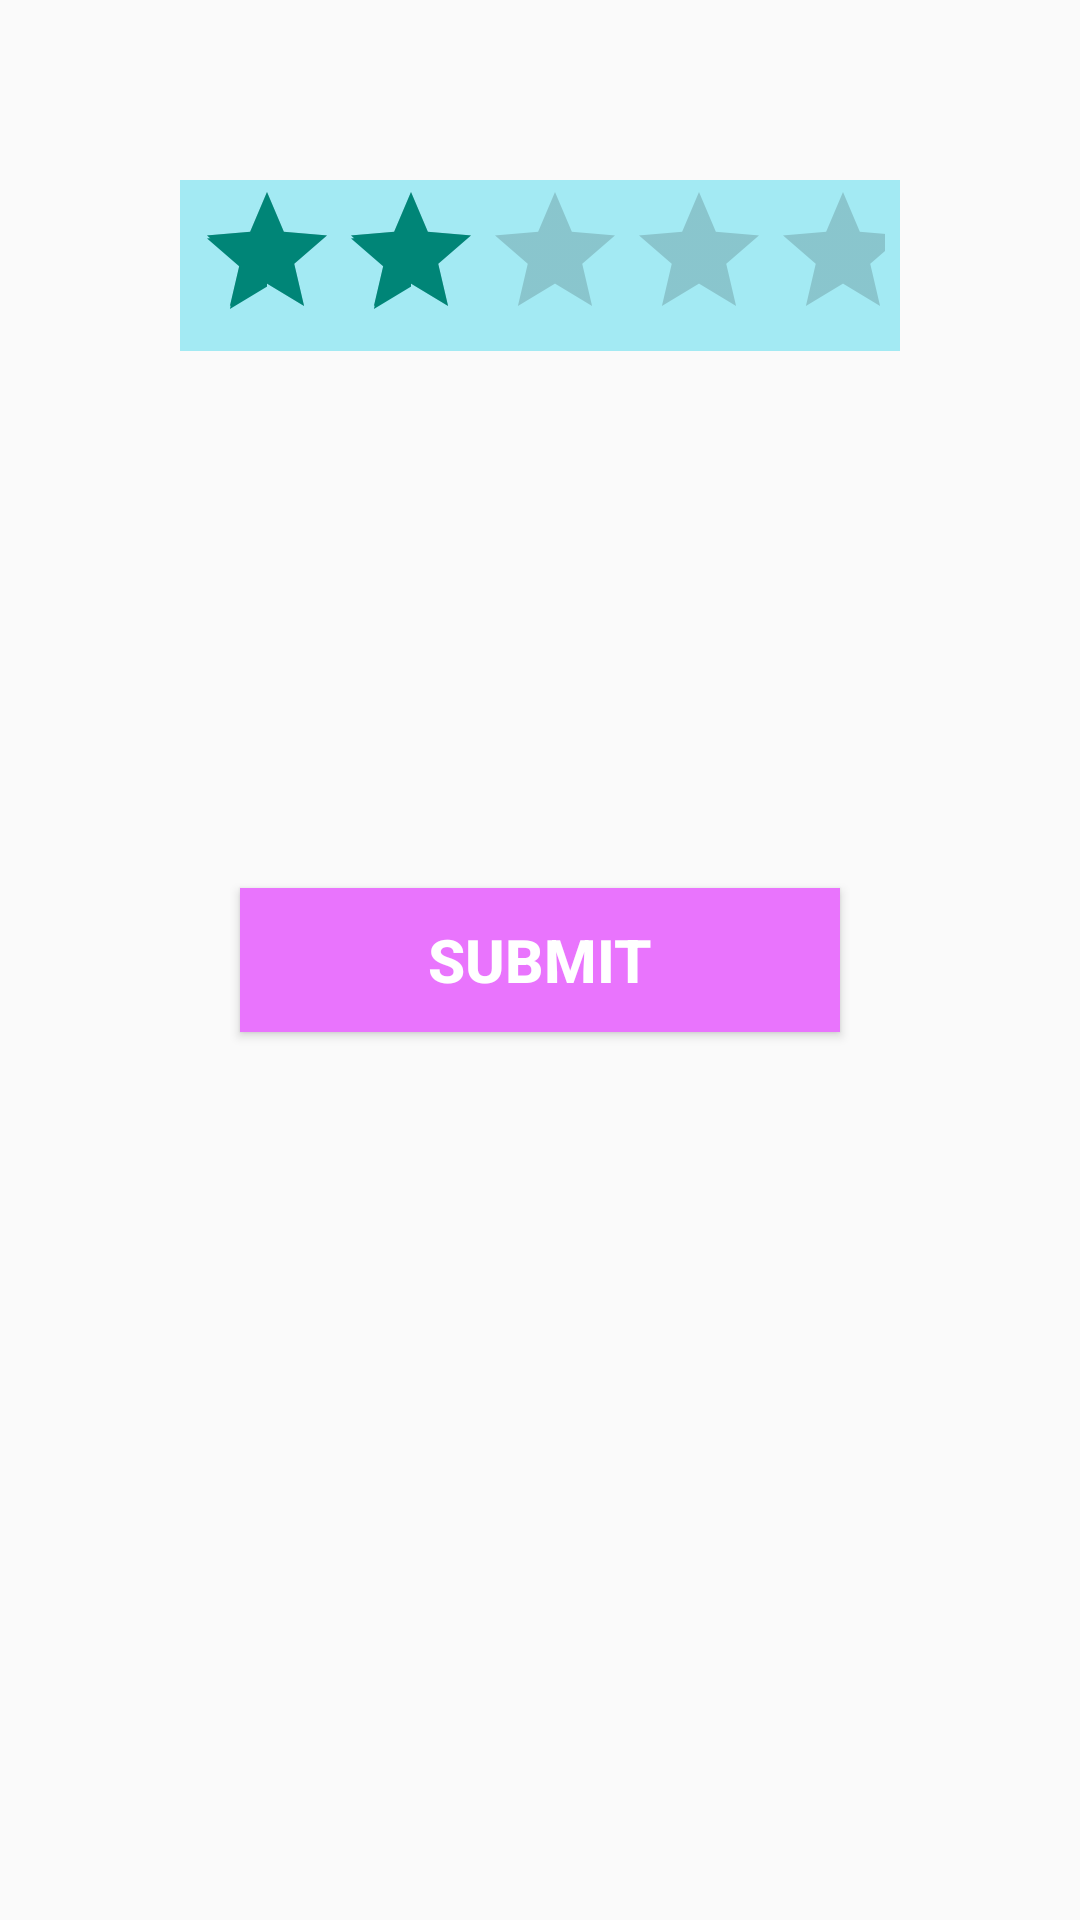

Write the Android layout XML for this screen, with the resource values it uses.
<!-- AndroidManifest.xml: application theme Theme.SewingShopProject -->
<!-- res/layout/activity_rate_us.xml -->
<?xml version="1.0" encoding="utf-8"?>
<RelativeLayout xmlns:android="http://schemas.android.com/apk/res/android"
    xmlns:tools="http://schemas.android.com/tools"
    android:layout_width="match_parent"
    android:layout_height="match_parent"
    tools:context=".RateUs">

    <RatingBar
        android:id="@+id/simpleRatingBar"
        android:layout_width="wrap_content"
        android:layout_height="wrap_content"
        android:layout_centerHorizontal="true"
        android:layout_marginTop="60dp"
        android:background="#A3EAF3"
        android:paddingLeft="5dp"
        android:paddingRight="5dp"
        android:rating="2" />

    <Button
        android:id="@+id/submitButton"
        android:layout_width="200dp"
        android:layout_height="wrap_content"
        android:layout_centerInParent="true"
        android:background="#E974FD"
        android:padding="10dp"
        android:text="Submit"
        android:textColor="#fff"
        android:textSize="20sp"
        android:textStyle="bold" />
</RelativeLayout>
<!-- resources referenced by this layout -->
<resources>
  <style name="Theme.SewingShopProject" parent="Theme.AppCompat.DayNight.NoActionBar">
          
          <item name="colorPrimary">@color/purple_500</item>
          <item name="colorPrimaryVariant">@color/purple_700</item>
          <item name="colorOnPrimary">@color/white</item>
          
          <item name="colorSecondary">@color/teal_200</item>
          <item name="colorSecondaryVariant">@color/teal_700</item>
          <item name="colorOnSecondary">@color/black</item>
          
          <item name="android:statusBarColor" tools:targetApi="l">?attr/colorPrimaryVariant</item>
          
      </style>
  <!-- not gathered from this repository: default colours our renderer supplied (Android Studio template values) -->
  <color name="purple_500">#FF6200EE</color>
  <color name="purple_700">#FF3700B3</color>
  <color name="teal_200">#FF03DAC5</color>
  <color name="teal_700">#FF018786</color>
  <color name="black">#FF000000</color>
  <color name="white">#FFFFFFFF</color>
</resources>
